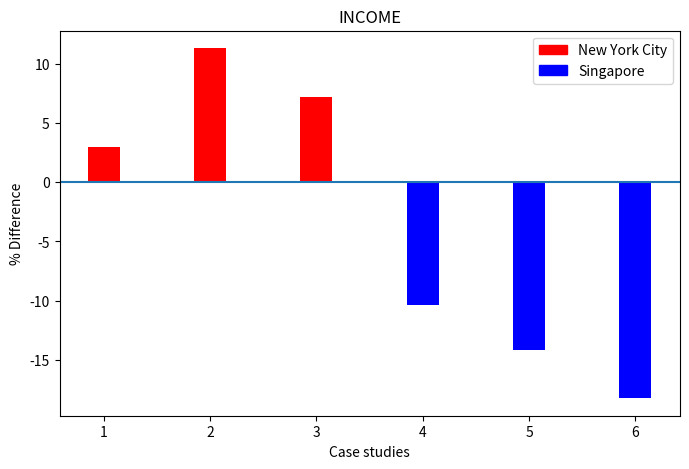

Source code (Python):
import numpy as np
import matplotlib.pyplot as plt
import matplotlib.patches as mpatches

cases = ["A", "B", "C"]
newyork = [3.01, 11.32, 7.17]
singapore = [-10.4, -14.2, -18.24]

x = np.array([3, 4, 5])
width = 0.3
gap = 0.5

xn = x - 2
xs = x + 1

fig, ax = plt.subplots(figsize=(8,5))

one = ax.bar(xn, newyork,  width, label = "New York City", color="red")
two = ax.bar(xs, singapore, width, label = "Singapore", color="blue")

plt.ylabel("% Difference")
plt.xlabel("Case studies")
plt.title("INCOME")

legend = [mpatches.Patch(color="red", label="New York City"), mpatches.Patch(color="blue", label="Singapore")]

ax.legend(handles=legend, loc="upper right")

plt.axhline(y=0)

plt.show()
